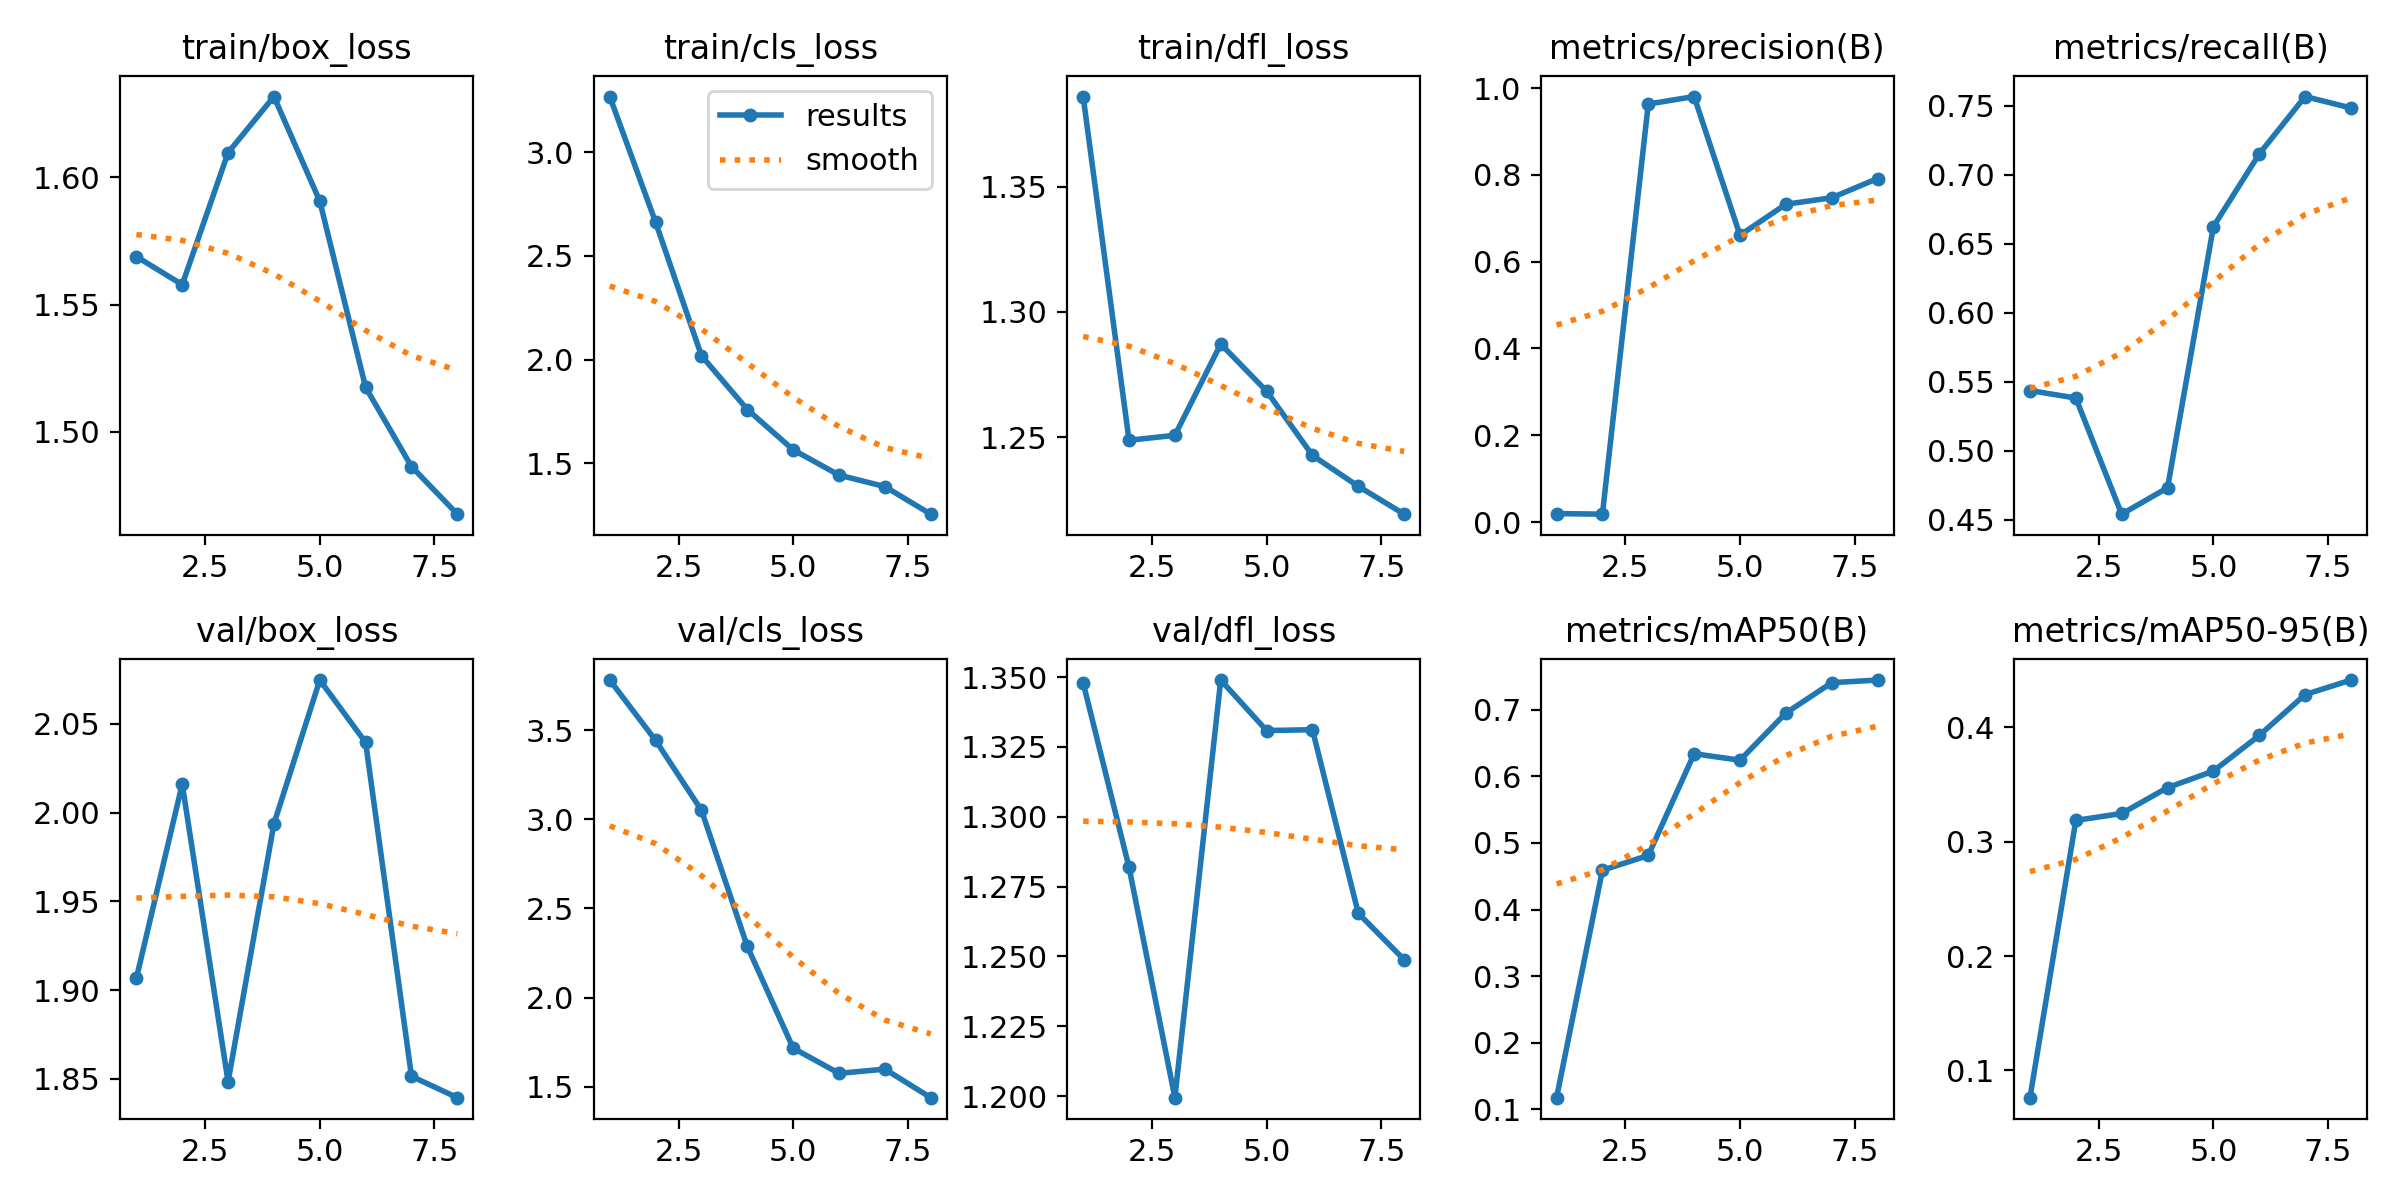

Values plotted in this chart, from the file beside it:
epoch, time, train/box_loss, train/cls_loss, train/dfl_loss, metrics/precision(B), metrics/recall(B), metrics/mAP50(B), metrics/mAP50-95(B), val/box_loss, val/cls_loss, val/dfl_loss, lr/pg0, lr/pg1, lr/pg2
1, 34.07, 1.569, 3.268, 1.386, 0.01952, 0.5435, 0.1177, 0.07618, 1.907, 3.78, 1.348, 0.0003667, 0.0003667, 0.0003667
2, 60.96, 1.558, 2.662, 1.249, 0.01817, 0.538, 0.4591, 0.3186, 2.016, 3.442, 1.282, 0.0006573, 0.0006573, 0.0006573
3, 88.95, 1.61, 2.019, 1.251, 0.9632, 0.4539, 0.4813, 0.3247, 1.848, 3.05, 1.199, 0.000853, 0.000853, 0.000853
4, 112, 1.632, 1.76, 1.287, 0.9805, 0.473, 0.634, 0.3473, 1.994, 2.287, 1.349, 0.0009538, 0.0009538, 0.0009538
5, 136.3, 1.591, 1.565, 1.268, 0.661, 0.6623, 0.6242, 0.3618, 2.075, 1.717, 1.331, 0.0008418, 0.0008418, 0.0008418
6, 159.8, 1.517, 1.443, 1.243, 0.7323, 0.7149, 0.6949, 0.3929, 2.04, 1.576, 1.331, 0.0006355, 0.0006355, 0.0006355
7, 185.6, 1.486, 1.388, 1.23, 0.7473, 0.7566, 0.7406, 0.4286, 1.851, 1.599, 1.265, 0.0004293, 0.0004293, 0.0004293
8, 210.7, 1.468, 1.255, 1.219, 0.7916, 0.7483, 0.7445, 0.4414, 1.839, 1.44, 1.249, 0.000223, 0.000223, 0.000223
